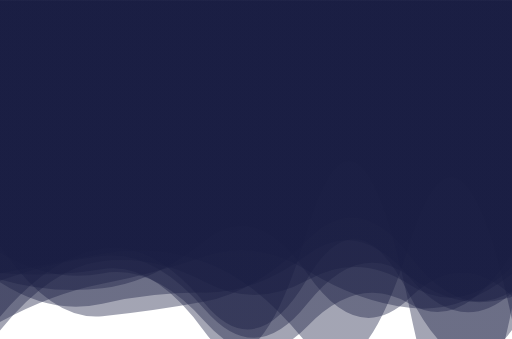
t = 0.00 s
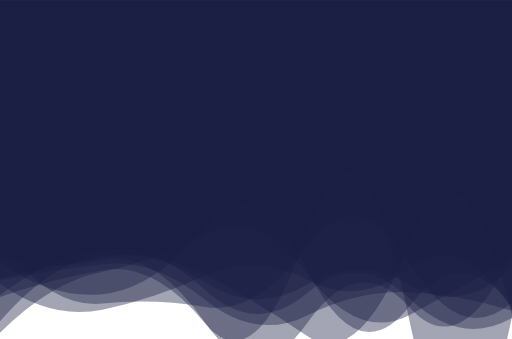
t = 1.67 s
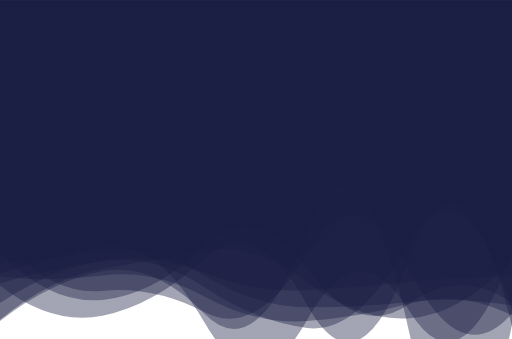
t = 3.33 s
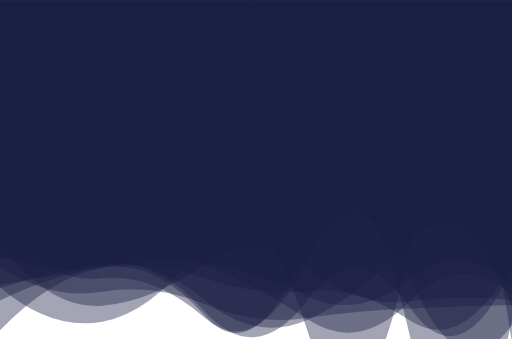
t = 5.00 s
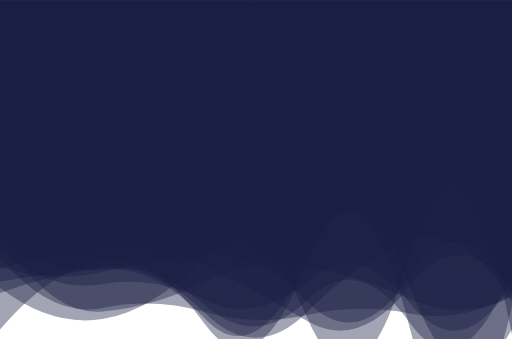
t = 6.66 s
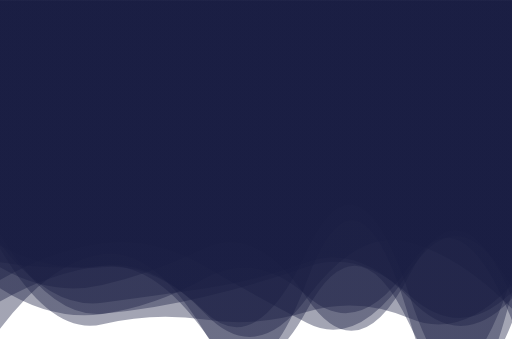
t = 8.33 s

The animated SVG that drew these frames (rendered in a browser with its animation timeline set to each time). Animation: 10 SMIL elements (animate=10); frames cover the first 8.33 s, repeats indefinitely.

<?xml version="1.0" encoding="utf-8"?>
<svg xmlns="http://www.w3.org/2000/svg" xmlns:xlink="http://www.w3.org/1999/xlink" style="margin: auto; background: none; display: block; z-index: 1; position: relative; shape-rendering: auto;" width="1920" height="1270" preserveAspectRatio="xMidYMid" viewBox="0 0 1920 1270">
<g transform=""><linearGradient id="lg-0.10607532280458432" x1="0" x2="1" y1="0" y2="0">
  <stop stop-color="#191d42" offset="0"></stop>
  <stop stop-color="#191d42" offset="1"></stop>
</linearGradient><path d="" fill="url(#lg-0.10607532280458432)" opacity="0.4">
  <animate attributeName="d" dur="20s" repeatCount="indefinite" keyTimes="0;0.333;0.667;1" calcmod="spline" keySplines="0.2 0 0.2 1;0.2 0 0.2 1;0.2 0 0.2 1" begin="0s" values="M0 0L 0 1025.4447081449389Q 192 987.6527444987337  384 951.5161660174487T 768 982.5427478326206T 1152 1289.3220190240281T 1536 914.6984546809138T 1920 1198.245747978731L 1920 0 Z;M0 0L 0 1098.082206453693Q 192 1027.0073521904135  384 1005.3555357659789T 768 1172.3428817254699T 1152 1169.290254900549T 1536 901.513819632895T 1920 1133.137907156394L 1920 0 Z;M0 0L 0 1225.6136610202095Q 192 999.6466422920322  384 966.5767264226222T 768 1179.6178798305555T 1152 956.7521993631743T 1536 929.7062531509326T 1920 1229.1170452162337L 1920 0 Z;M0 0L 0 1025.4447081449389Q 192 987.6527444987337  384 951.5161660174487T 768 982.5427478326206T 1152 1289.3220190240281T 1536 914.6984546809138T 1920 1198.245747978731L 1920 0 Z"></animate>
</path><path d="" fill="url(#lg-0.10607532280458432)" opacity="0.4">
  <animate attributeName="d" dur="20s" repeatCount="indefinite" keyTimes="0;0.333;0.667;1" calcmod="spline" keySplines="0.2 0 0.2 1;0.2 0 0.2 1;0.2 0 0.2 1" begin="-2s" values="M0 0L 0 1283.708331425982Q 192 960.5042989723951  384 928.4648619245215T 768 1199.2523977216952T 1152 981.2014114663692T 1536 1092.1494059871902T 1920 1292.2641208516727L 1920 0 Z;M0 0L 0 961.1823063758517Q 192 960.7458550355103  384 941.446174628213T 768 992.769766617779T 1152 1194.4489127529994T 1536 1141.3215327168557T 1920 1109.354431991434L 1920 0 Z;M0 0L 0 1121.88009175925Q 192 919.7786438651981  384 888.31147713729T 768 1003.4669720892183T 1152 1223.7619465526077T 1536 915.698745898368T 1920 1057.8410756203616L 1920 0 Z;M0 0L 0 1283.708331425982Q 192 960.5042989723951  384 928.4648619245215T 768 1199.2523977216952T 1152 981.2014114663692T 1536 1092.1494059871902T 1920 1292.2641208516727L 1920 0 Z"></animate>
</path><path d="" fill="url(#lg-0.10607532280458432)" opacity="0.4">
  <animate attributeName="d" dur="20s" repeatCount="indefinite" keyTimes="0;0.333;0.667;1" calcmod="spline" keySplines="0.2 0 0.2 1;0.2 0 0.2 1;0.2 0 0.2 1" begin="-4s" values="M0 0L 0 1055.8138408310137Q 192 908.9549142049806  384 886.3443643585498T 768 1249.358841712997T 1152 1034.9412325208068T 1536 894.5746982742145T 1920 984.6694752069402L 1920 0 Z;M0 0L 0 1050.1634204597965Q 192 1030.7931540998532  384 1008.3879854215315T 768 1100.4856126207812T 1152 1207.880075193137T 1536 1130.343969810293T 1920 1196.6536497445227L 1920 0 Z;M0 0L 0 910.1748193976268Q 192 1302.4731107596824  384 1252.0842785254472T 768 1215.3309809526543T 1152 1161.8670490002498T 1536 1204.4658728969985T 1920 1043.6614854980337L 1920 0 Z;M0 0L 0 1055.8138408310137Q 192 908.9549142049806  384 886.3443643585498T 768 1249.358841712997T 1152 1034.9412325208068T 1536 894.5746982742145T 1920 984.6694752069402L 1920 0 Z"></animate>
</path><path d="" fill="url(#lg-0.10607532280458432)" opacity="0.4">
  <animate attributeName="d" dur="20s" repeatCount="indefinite" keyTimes="0;0.333;0.667;1" calcmod="spline" keySplines="0.2 0 0.2 1;0.2 0 0.2 1;0.2 0 0.2 1" begin="-6s" values="M0 0L 0 1176.8477015520791Q 192 1335.4575029384976  384 1297.958003737476T 768 868.811180636839T 1152 1006.8083083065799T 1536 1003.7055555883709T 1920 1139.8792463672717L 1920 0 Z;M0 0L 0 1245.3824466017136Q 192 964.3006486034581  384 943.740870341967T 768 1077.6792800000585T 1152 1054.9407690890162T 1536 1073.8964973143268T 1920 983.3869764577116L 1920 0 Z;M0 0L 0 971.4665414430341Q 192 1074.826655507202  384 1028.467777687614T 768 941.2734390727954T 1152 1138.2466659554211T 1536 1033.8777593099894T 1920 1112.5158986837228L 1920 0 Z;M0 0L 0 1176.8477015520791Q 192 1335.4575029384976  384 1297.958003737476T 768 868.811180636839T 1152 1006.8083083065799T 1536 1003.7055555883709T 1920 1139.8792463672717L 1920 0 Z"></animate>
</path><path d="" fill="url(#lg-0.10607532280458432)" opacity="0.4">
  <animate attributeName="d" dur="20s" repeatCount="indefinite" keyTimes="0;0.333;0.667;1" calcmod="spline" keySplines="0.2 0 0.2 1;0.2 0 0.2 1;0.2 0 0.2 1" begin="-8s" values="M0 0L 0 1083.152884679783Q 192 1153.4737741886913  384 1135.2907028434126T 768 1229.4148577093542T 1152 929.0047282625501T 1536 1084.1583278464507T 1920 1081.5404425286258L 1920 0 Z;M0 0L 0 1052.6114014876055Q 192 1165.5833784281688  384 1119.8184764255466T 768 1147.8131737163737T 1152 879.692834774249T 1536 1068.774425757273T 1920 1046.278279123058L 1920 0 Z;M0 0L 0 1077.428578231252Q 192 1243.8934551781085  384 1210.5034306120413T 768 893.2640864600834T 1152 1256.515252178287T 1536 924.8203664976843T 1920 1298.3622353188716L 1920 0 Z;M0 0L 0 1083.152884679783Q 192 1153.4737741886913  384 1135.2907028434126T 768 1229.4148577093542T 1152 929.0047282625501T 1536 1084.1583278464507T 1920 1081.5404425286258L 1920 0 Z"></animate>
</path><path d="" fill="url(#lg-0.10607532280458432)" opacity="0.4">
  <animate attributeName="d" dur="20s" repeatCount="indefinite" keyTimes="0;0.333;0.667;1" calcmod="spline" keySplines="0.2 0 0.2 1;0.2 0 0.2 1;0.2 0 0.2 1" begin="-10s" values="M0 0L 0 889.2325092463125Q 192 1225.054661297157  384 1205.1022566545312T 768 1037.6099715723508T 1152 910.8817967939417T 1536 1102.4703704992764T 1920 1175.4681119928996L 1920 0 Z;M0 0L 0 907.8883156098971Q 192 1149.9468932173197  384 1124.2655669255225T 768 1199.7502274185922T 1152 1248.8213765523242T 1536 1110.518798268498T 1920 952.1645392209232L 1920 0 Z;M0 0L 0 987.1783048902676Q 192 971.0975897799364  384 925.4468642217665T 768 1210.6678897319457T 1152 1198.0664844052387T 1536 1166.2886881901827T 1920 948.8251696211008L 1920 0 Z;M0 0L 0 889.2325092463125Q 192 1225.054661297157  384 1205.1022566545312T 768 1037.6099715723508T 1152 910.8817967939417T 1536 1102.4703704992764T 1920 1175.4681119928996L 1920 0 Z"></animate>
</path><path d="" fill="url(#lg-0.10607532280458432)" opacity="0.4">
  <animate attributeName="d" dur="20s" repeatCount="indefinite" keyTimes="0;0.333;0.667;1" calcmod="spline" keySplines="0.2 0 0.2 1;0.2 0 0.2 1;0.2 0 0.2 1" begin="-12s" values="M0 0L 0 858.6703553595743Q 192 1201.7817277523554  384 1185.092382666895T 768 1110.9019573522457T 1152 995.589479583921T 1536 1113.6864193949814T 1920 1102.7976896808666L 1920 0 Z;M0 0L 0 1275.0620382363604Q 192 1046.344676589888  384 1009.6052290429091T 768 1146.1626204155802T 1152 1079.7411628554082T 1536 990.2887507719137T 1920 947.254284510945L 1920 0 Z;M0 0L 0 989.8279554113985Q 192 1116.5591443746148  384 1098.2218010991805T 768 841.7482235215268T 1152 1011.3519913469681T 1536 1149.0468906199167T 1920 1150.3110007091545L 1920 0 Z;M0 0L 0 858.6703553595743Q 192 1201.7817277523554  384 1185.092382666895T 768 1110.9019573522457T 1152 995.589479583921T 1536 1113.6864193949814T 1920 1102.7976896808666L 1920 0 Z"></animate>
</path><path d="" fill="url(#lg-0.10607532280458432)" opacity="0.4">
  <animate attributeName="d" dur="20s" repeatCount="indefinite" keyTimes="0;0.333;0.667;1" calcmod="spline" keySplines="0.2 0 0.2 1;0.2 0 0.2 1;0.2 0 0.2 1" begin="-14s" values="M0 0L 0 866.6164892687555Q 192 1034.3939816917368  384 1014.337883886345T 768 1203.264769723616T 1152 991.574916391742T 1536 1056.1430161869778T 1920 1242.1663515745688L 1920 0 Z;M0 0L 0 1021.3300055542509Q 192 997.4157523500569  384 978.2978114955124T 768 1104.0935041477665T 1152 843.8144373766934T 1536 1208.3750137795605T 1920 1146.758644039148L 1920 0 Z;M0 0L 0 927.5285056444125Q 192 1223.5473007960231  384 1203.8921903507887T 768 1121.8988693734054T 1152 890.4244533479184T 1536 947.3449042702472T 1920 1074.993574403242L 1920 0 Z;M0 0L 0 866.6164892687555Q 192 1034.3939816917368  384 1014.337883886345T 768 1203.264769723616T 1152 991.574916391742T 1536 1056.1430161869778T 1920 1242.1663515745688L 1920 0 Z"></animate>
</path><path d="" fill="url(#lg-0.10607532280458432)" opacity="0.4">
  <animate attributeName="d" dur="20s" repeatCount="indefinite" keyTimes="0;0.333;0.667;1" calcmod="spline" keySplines="0.2 0 0.2 1;0.2 0 0.2 1;0.2 0 0.2 1" begin="-16s" values="M0 0L 0 1239.642680530967Q 192 1056.3458095488627  384 1018.5454368704696T 768 1163.533933221949T 1152 876.8211331206619T 1536 1271.441764951398T 1920 1230.5576117320052L 1920 0 Z;M0 0L 0 1228.7157357881815Q 192 937.2802090090236  384 917.6054272378664T 768 1289.830972204526T 1152 1143.2007302243364T 1536 1159.1998813755008T 1920 1021.596745962664L 1920 0 Z;M0 0L 0 878.737305156198Q 192 1028.2104986381637  384 1002.2049183897176T 768 1297.7506943722278T 1152 860.0169841752751T 1536 1079.6502985844063T 1920 1103.48630238635L 1920 0 Z;M0 0L 0 1239.642680530967Q 192 1056.3458095488627  384 1018.5454368704696T 768 1163.533933221949T 1152 876.8211331206619T 1536 1271.441764951398T 1920 1230.5576117320052L 1920 0 Z"></animate>
</path><path d="" fill="url(#lg-0.10607532280458432)" opacity="0.4">
  <animate attributeName="d" dur="20s" repeatCount="indefinite" keyTimes="0;0.333;0.667;1" calcmod="spline" keySplines="0.2 0 0.2 1;0.2 0 0.2 1;0.2 0 0.2 1" begin="-18s" values="M0 0L 0 1255.5651419870276Q 192 1047.1118822391443  384 1009.6384386356963T 768 859.9950210992781T 1152 1029.6007366674037T 1536 1185.9065040395963T 1920 956.9287605296273L 1920 0 Z;M0 0L 0 968.559111257784Q 192 1012.7817998303119  384 996.1130584640872T 768 1266.6188519917039T 1152 1166.6743902584662T 1536 1218.251550432236T 1920 1041.1497813863239L 1920 0 Z;M0 0L 0 1094.6618104000759Q 192 1227.2791232862367  384 1189.031687205786T 768 1195.9536057807304T 1152 977.4061815736475T 1536 1079.2947672136627T 1920 1189.371230634363L 1920 0 Z;M0 0L 0 1255.5651419870276Q 192 1047.1118822391443  384 1009.6384386356963T 768 859.9950210992781T 1152 1029.6007366674037T 1536 1185.9065040395963T 1920 956.9287605296273L 1920 0 Z"></animate>
</path></g>
</svg>
